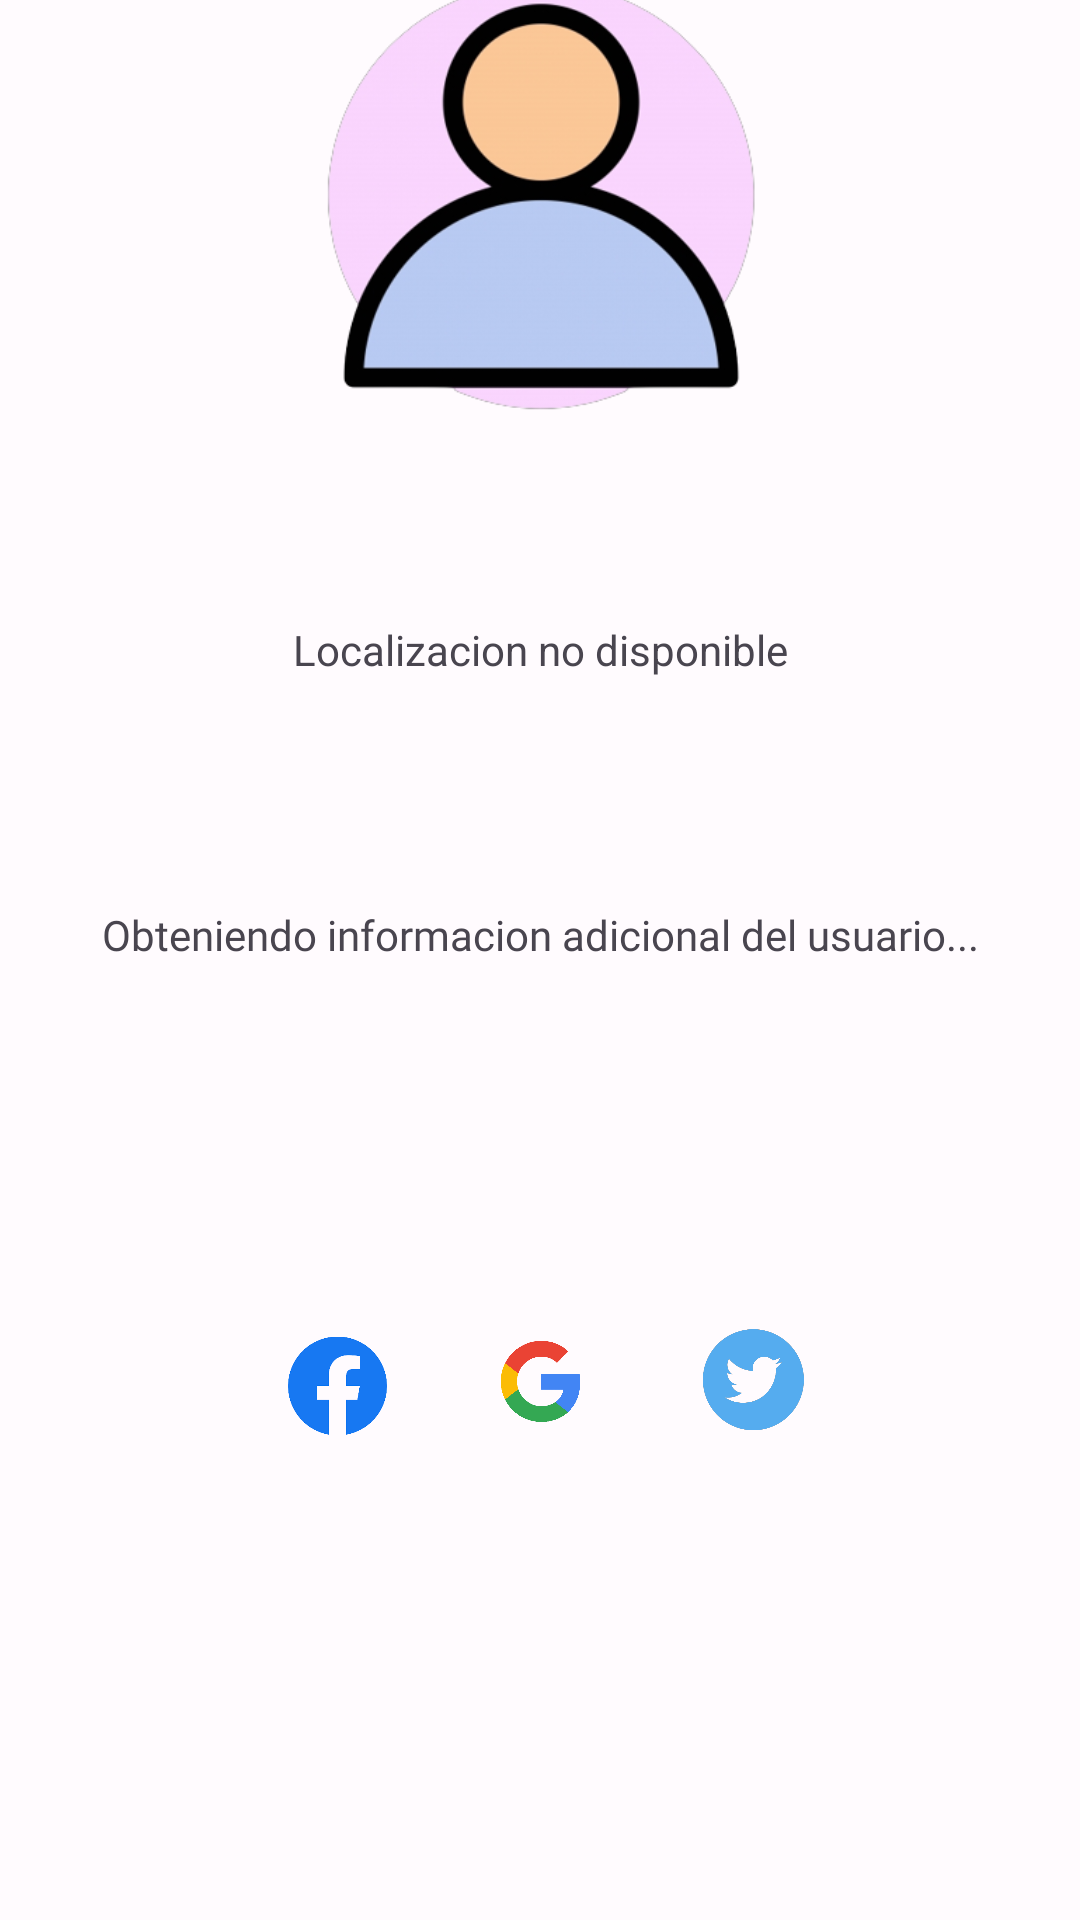

Android layout source for this screen:
<!-- AndroidManifest.xml: application theme Theme.App1 -->
<!-- res/layout/activity_main.xml -->
<?xml version="1.0" encoding="utf-8"?>
<androidx.constraintlayout.widget.ConstraintLayout xmlns:android="http://schemas.android.com/apk/res/android"
    xmlns:app="http://schemas.android.com/apk/res-auto"
    xmlns:tools="http://schemas.android.com/tools"
    android:layout_width="match_parent"
    android:layout_height="match_parent"
    tools:context=".MainActivity">


    <ImageView
        android:id="@+id/imageView"
        android:layout_width="153dp"
        android:layout_height="145dp"
        app:layout_constraintBottom_toTopOf="@+id/usuarioIni"
        app:layout_constraintEnd_toEndOf="parent"
        app:layout_constraintStart_toStartOf="parent"
        app:layout_constraintTop_toTopOf="parent"
        app:srcCompat="@drawable/avatar_imagen" />

    <TextView
        android:id="@+id/usuarioIni"
        android:layout_width="255dp"
        android:layout_height="26dp"
        android:layout_marginBottom="52dp"
        android:fontFamily="@font/roboto_medium"
        android:gravity="center"
        android:textSize="20sp"
        app:layout_constraintBottom_toTopOf="@+id/textView5"
        app:layout_constraintEnd_toEndOf="parent"
        app:layout_constraintStart_toStartOf="parent" />

    <TextView
        android:id="@+id/textView4"
        android:layout_width="wrap_content"
        android:layout_height="wrap_content"

        android:layout_marginBottom="120dp"
        android:fontFamily="@font/roboto"
        android:text="@string/info"
        app:layout_constraintBottom_toTopOf="@+id/imageView4"
        app:layout_constraintEnd_toEndOf="parent"
        app:layout_constraintStart_toStartOf="parent" />

    <TextView
        android:id="@+id/textView5"
        android:layout_width="wrap_content"
        android:layout_height="wrap_content"
        android:layout_marginBottom="76dp"
        android:text="@string/ubicacion"
        app:icon="@drawable/ic_not_listed_location_fill0_wght400_grad0_opsz48"
        app:layout_constraintBottom_toTopOf="@+id/textView4"
        app:layout_constraintEnd_toEndOf="parent"
        app:layout_constraintStart_toStartOf="parent" />

    <ImageView
        android:id="@+id/imageView3"
        android:layout_width="33dp"
        android:layout_height="36dp"
        android:layout_marginStart="96dp"
        app:layout_constraintBottom_toBottomOf="@+id/imageView4"
        app:layout_constraintStart_toStartOf="parent"
        app:layout_constraintTop_toTopOf="@+id/imageView4"
        app:layout_constraintVertical_bias="1.0"
        app:srcCompat="@drawable/face_logo" />

    <ImageView
        android:id="@+id/imageView4"
        android:layout_width="34dp"
        android:layout_height="39dp"
        android:layout_marginBottom="160dp"
        app:layout_constraintBottom_toBottomOf="parent"
        app:layout_constraintEnd_toStartOf="@+id/imageView5"
        app:layout_constraintHorizontal_bias="0.483"
        app:layout_constraintStart_toEndOf="@+id/imageView3"
        app:srcCompat="@drawable/google_logo" />

    <ImageView
        android:id="@+id/imageView5"
        android:layout_width="34dp"
        android:layout_height="38dp"
        android:layout_marginEnd="92dp"
        app:layout_constraintBottom_toBottomOf="@+id/imageView4"
        app:layout_constraintEnd_toEndOf="parent"
        app:layout_constraintTop_toTopOf="@+id/imageView4"
        app:layout_constraintVertical_bias="0.0"
        app:srcCompat="@drawable/twitter" />
</androidx.constraintlayout.widget.ConstraintLayout>
<!-- resources referenced by this layout -->
<resources>
  <!-- drawable ic_not_listed_location_fill0_wght400_grad0_opsz48 (drawable) -->
  <vector xmlns:android="http://schemas.android.com/apk/res/android"
      android:width="48dp"
      android:height="48dp"
      android:viewportWidth="48"
      android:viewportHeight="48">
    <path
        android:fillColor="#FF000000"
        android:pathData="M24,31.75q0.75,0 1.3,-0.55t0.55,-1.3q0,-0.75 -0.55,-1.3t-1.3,-0.55q-0.75,0 -1.3,0.55t-0.55,1.3q0,0.75 0.55,1.3t1.3,0.55ZM22.75,25.55h2.5q0,-0.75 0.025,-1.3t0.275,-0.95q0.2,-0.4 0.55,-0.75 0.35,-0.35 1.25,-1.2 1.15,-1 1.625,-1.975 0.475,-0.975 0.475,-2.275 0,-2.25 -1.425,-3.55 -1.425,-1.3 -3.875,-1.3 -1.9,0 -3.45,1.05 -1.55,1.05 -2.1,2.75l2.25,0.9q0.4,-1 1.3,-1.65 0.9,-0.65 2,-0.65 1.3,0 2.05,0.7 0.75,0.7 0.75,1.85 0,0.85 -0.4,1.5t-1.4,1.55q-0.85,0.8 -1.325,1.325 -0.475,0.525 -0.675,1.025 -0.2,0.45 -0.3,1.125 -0.1,0.675 -0.1,1.825ZM24,40.05q6.65,-6.05 9.825,-10.975Q37,24.15 37,20.4q0,-5.9 -3.775,-9.65T24,7q-5.45,0 -9.225,3.75Q11,14.5 11,20.4q0,3.75 3.25,8.675Q17.5,34 24,40.05ZM24,44q-8.05,-6.85 -12.025,-12.725Q8,25.4 8,20.4q0,-7.5 4.825,-11.95Q17.65,4 24,4q6.35,0 11.175,4.45Q40,12.9 40,20.4q0,5 -3.975,10.875T24,44ZM24,20.4Z"/>
  </vector>
  <string name="info">"Obteniendo informacion adicional del usuario..."</string>
  <string name="ubicacion">"Localizacion no disponible"</string>
  <color name="md_theme_light_onErrorContainer">#410E0B</color>
  <color name="md_theme_light_onError">#FFFFFF</color>
  <color name="md_theme_light_errorContainer">#F9DEDC</color>
  <color name="md_theme_light_onTertiaryContainer">#31111D</color>
  <color name="md_theme_light_onTertiary">#FFFFFF</color>
  <color name="md_theme_light_tertiaryContainer">#FFD8E4</color>
  <color name="md_theme_light_tertiary">#7D5260</color>
  <color name="md_theme_light_error">#B3261E</color>
  <color name="md_theme_light_outline">#79747E</color>
  <color name="md_theme_light_onBackground">#1C1B1F</color>
  <color name="md_theme_light_background">#FFFBFE</color>
  <color name="md_theme_light_inverseOnSurface">#F4EFF4</color>
  <color name="md_theme_light_inverseSurface">#313033</color>
  <color name="md_theme_light_onSurfaceVariant">#49454F</color>
  <color name="md_theme_light_onSurface">#1C1B1F</color>
  <color name="md_theme_light_surfaceVariant">#E7E0EC</color>
  <color name="md_theme_light_surface">#FFFBFE</color>
  <color name="md_theme_light_onSecondaryContainer">#1D192B</color>
  <color name="md_theme_light_onSecondary">#FFFFFF</color>
  <color name="md_theme_light_secondaryContainer">#E8DEF8</color>
  <color name="md_theme_light_secondary">#625B71</color>
  <color name="md_theme_light_onPrimaryContainer">#21005D</color>
  <color name="md_theme_light_onPrimary">#FFFFFF</color>
  <color name="md_theme_light_primaryContainer">#EADDFF</color>
  <color name="md_theme_light_primary">#6750A4</color>
  <color name="md_theme_light_inversePrimary">#D0BCFF</color>
</resources>
